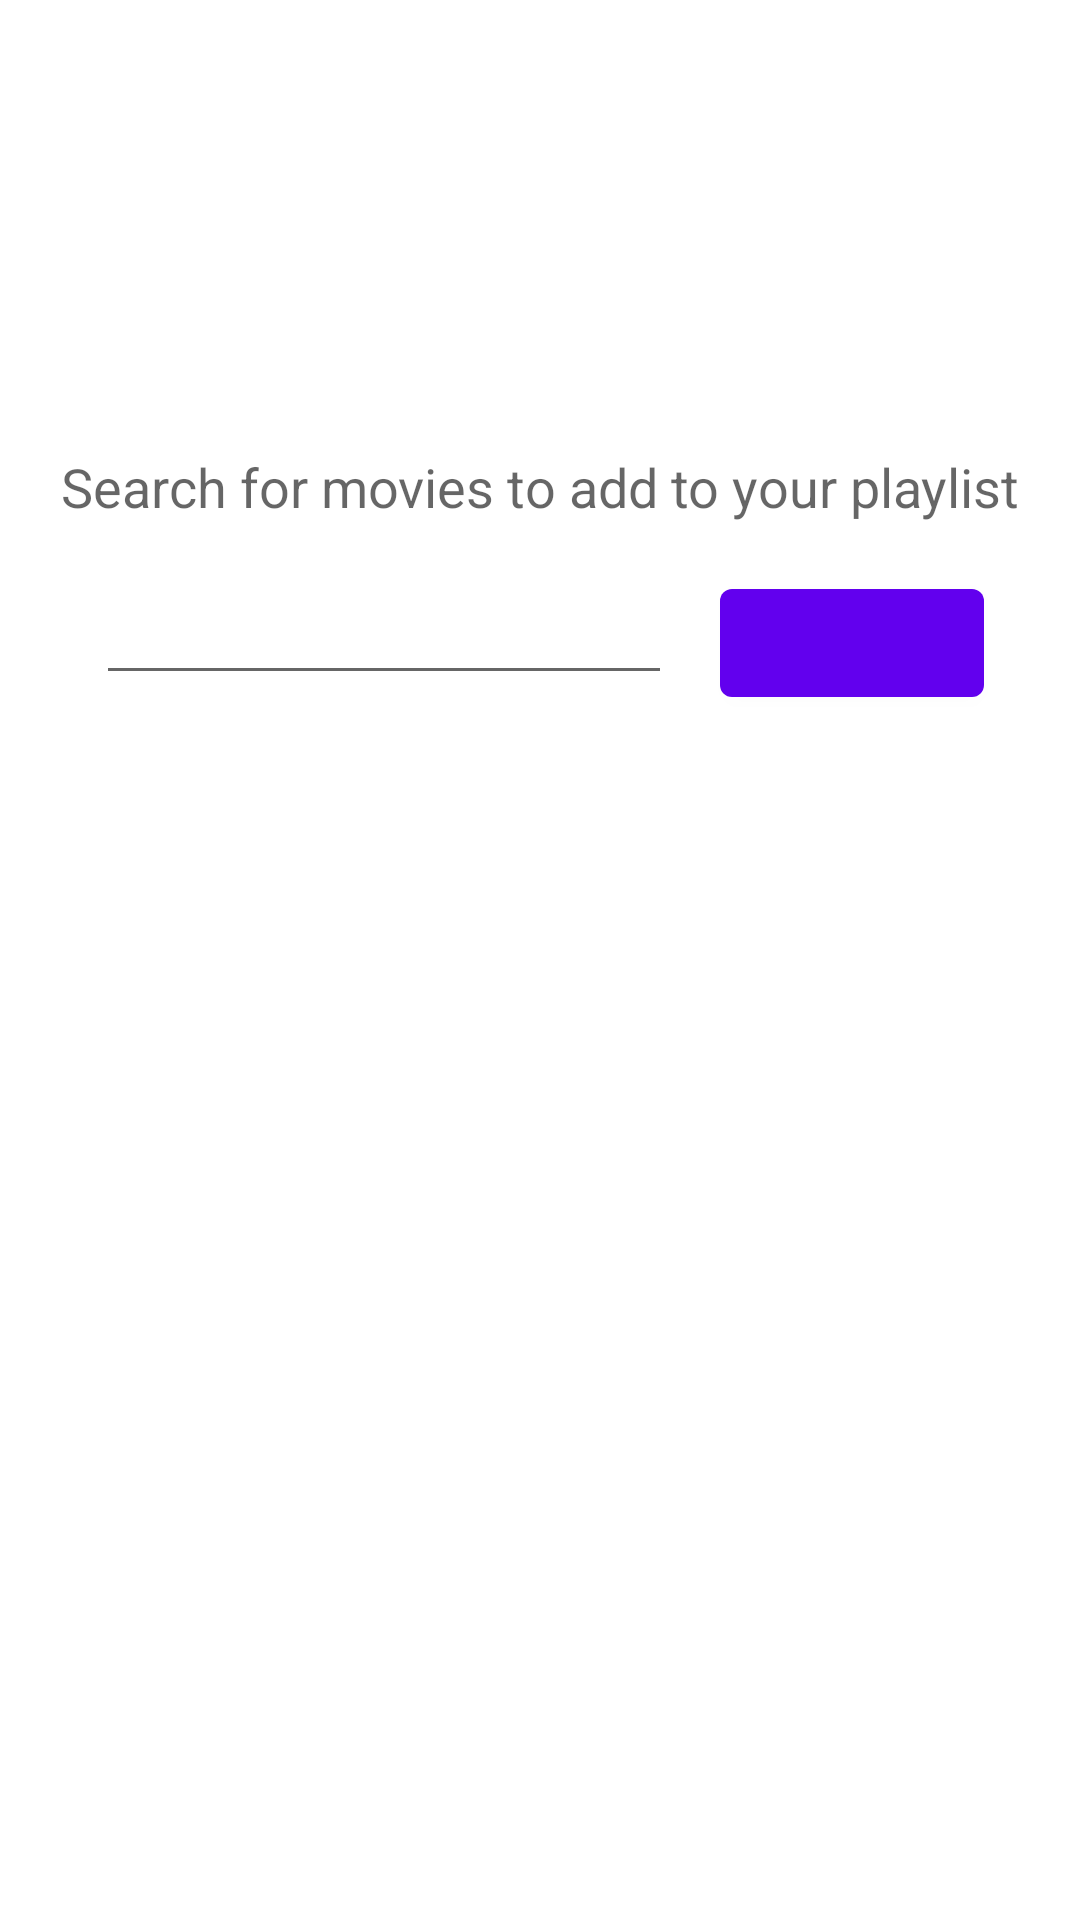

Produce the Android XML layout that renders to this screen, including the resource entries it uses.
<!-- AndroidManifest.xml: application theme Theme.FastPlaylistBuilder -->
<!-- res/layout/fragment_search.xml -->
<?xml version="1.0" encoding="utf-8"?>
<layout xmlns:android="http://schemas.android.com/apk/res/android"
    xmlns:app="http://schemas.android.com/apk/res-auto">

    <data>
        <variable
            name="vm"
            type="com.example.fastplaylistbuilder.search.SearchViewModel" />

    </data>

    <androidx.constraintlayout.widget.ConstraintLayout
        android:layout_width="match_parent"
        android:layout_height="match_parent">

        <TextView
            android:id="@+id/search_title"
            style="@style/TextAppearance.AppCompat.Medium"
            android:layout_width="wrap_content"
            android:layout_height="wrap_content"
            android:layout_marginTop="150dp"
            android:text="@string/search_header"
            app:layout_constraintBottom_toTopOf="@id/search_button"
            app:layout_constraintEnd_toEndOf="parent"
            app:layout_constraintStart_toStartOf="parent"
            app:layout_constraintTop_toTopOf="parent" />

        <EditText
            android:id="@+id/search_input"
            android:layout_width="0dp"
            android:layout_height="wrap_content"
            android:layout_marginStart="32dp"
            android:layout_marginLeft="32dp"
            android:layout_marginTop="16dp"
            android:layout_marginEnd="16dp"
            android:layout_marginRight="16dp"
            app:layout_constraintEnd_toStartOf="@id/search_button"
            app:layout_constraintStart_toStartOf="parent"
            app:layout_constraintTop_toBottomOf="@id/search_title" />

        <com.google.android.material.button.MaterialButton
            android:id="@+id/search_button"
            android:layout_width="wrap_content"
            android:layout_height="wrap_content"
            android:layout_marginTop="16dp"
            android:layout_marginEnd="32dp"
            android:layout_marginRight="32dp"
            app:icon="@drawable/search"
            app:iconPadding="8dp"
            app:layout_constraintEnd_toEndOf="parent"
            app:layout_constraintTop_toBottomOf="@id/search_title" />











    </androidx.constraintlayout.widget.ConstraintLayout>
</layout>
<!-- resources referenced by this layout -->
<resources>
  <string name="search_header">Search for movies to add to your playlist</string>
  <style name="Theme.FastPlaylistBuilder" parent="Theme.MaterialComponents.DayNight.DarkActionBar">
          
          <item name="colorPrimary">@color/purple_500</item>
          <item name="colorPrimaryVariant">@color/purple_700</item>
          <item name="colorOnPrimary">@color/white</item>
          
          <item name="colorSecondary">@color/teal_200</item>
          <item name="colorSecondaryVariant">@color/teal_700</item>
          <item name="colorOnSecondary">@color/black</item>
          
          <item name="android:statusBarColor" tools:targetApi="l">?attr/colorPrimaryVariant</item>
          
      </style>
  <!-- not gathered from this repository: default colours our renderer supplied (Android Studio template values) -->
  <color name="purple_500">#FF6200EE</color>
  <color name="purple_700">#FF3700B3</color>
  <color name="teal_200">#FF03DAC5</color>
  <color name="teal_700">#FF018786</color>
  <color name="black">#FF000000</color>
  <color name="white">#FFFFFFFF</color>
</resources>
